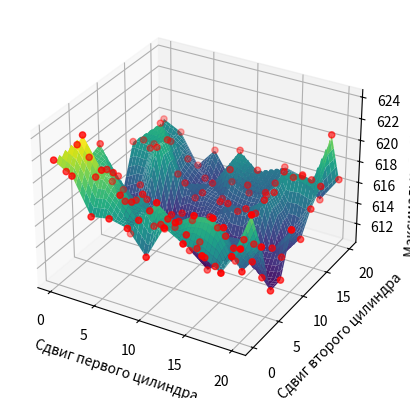
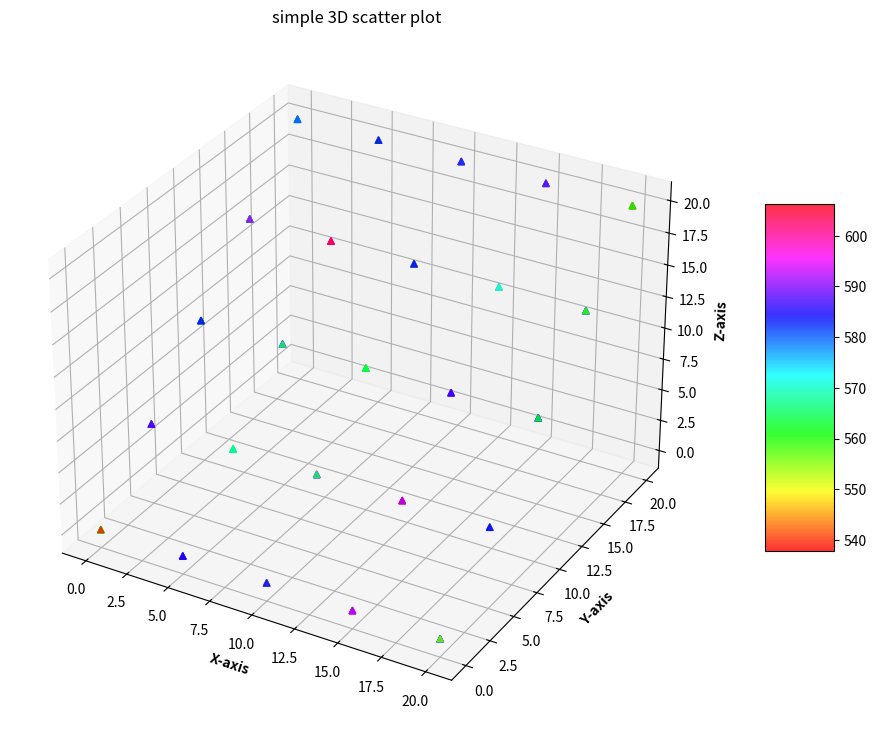

Write the Python code that produced these figures, in order.
import matplotlib.pyplot as plt
from mpl_toolkits.mplot3d import Axes3D
import numpy as np
from scipy.interpolate import griddata
from mpl_toolkits import mplot3d

c2_step5 = {
    '_0_15_0': 585.5048, '_5_10_0': 584.1761, '_0_20_0': 577.1628, '_0_10_0': 583.6852,
    '_5_5_0': 562.9895, '_5_0_0': 562.7721, '_0_5_0': 579.1131, '_0_0_0': 539.324,
    '_5_15_0': 591.6144, '_5_20_0': 583.2739, '_10_15_0': 584.7373, '_10_0_0': 563.6424,
    '_10_5_0': 582.0925, '_10_20_0': 581.5942, '_10_10_0': 559.5708, '_15_0_0': 565.4949,
    '_15_5_0': 592.119, '_15_10_0': 586.5384, '_15_20_0': 575.8437, '_20_5_0': 583.2411,
    '_15_15_0': 565.3651, '_20_0_0': 555.4807, '_20_10_0': 583.7549, '_20_15_0': 580.8432,
    '_20_20_0': 552.2582
}


c2_step2 = {'_2_10_0': 592.2331, '_4_20_0': 584.1757, '_4_12_0': 591.6297, '_2_18_0': 594.245, '_0_8_0': 586.0492, '_0_16_0': 586.2392, '_6_6_0': 561.816, '_4_4_0': 557.5673, '_2_2_0': 548.4951, '_0_0_0': 539.324, '_4_14_0': 591.3759, '_2_12_0': 593.966, '_0_18_0': 588.6191, '_0_10_0': 583.6852, '_2_20_0': 585.8463, '_6_0_0': 562.7714, '_2_4_0': 547.9065, '_6_10_0': 578.5045, '_0_4_0': 568.764, '_4_8_0': 580.6867, '_4_16_0': 591.8387, '_2_14_0': 594.4623, '_0_12_0': 587.1324, '_0_20_0': 577.1628, '_4_0_0': 557.2057,
            '_6_12_0': 592.2286, '_2_6_0': 582.1724, '_4_10_0': 590.2932, '_0_6_0': 586.7889, '_4_18_0': 591.8566, '_2_16_0': 596.6362, '_0_14_0': 584.5476, '_6_14_0': 590.2864, '_8_0_0': 564.4865, '_2_8_0': 596.2192, '_8_16_0': 589.7961, '_10_18_0': 592.141, '_8_8_0': 561.0454, '_12_4_0': 581.0592, '_10_10_0': 559.5708, '_10_4_0': 581.4954, '_6_16_0': 589.9256, '_12_12_0': 558.7838, '_12_20_0': 585.5458, '_8_18_0': 589.9128, '_10_20_0': 581.5942, '_12_6_0': 587.7699, '_6_18_0': 590.6289,
            '_8_4_0': 571.2424, '_10_6_0': 579.5469, '_8_12_0': 581.1403, '_12_14_0': 546.6615, '_10_14_0': 578.9603, '_14_0_0': 562.0582, '_8_20_0': 584.9852, '_12_8_0': 579.843, '_12_0_0': 562.6973, '_6_20_0': 586.817, '_8_14_0': 590.0848, '_12_16_0': 579.3181, '_14_6_0': 591.1312, '_10_16_0': 590.9997, '_14_14_0': 559.8955, '_14_4_0': 580.3541, '_10_0_0': 563.6424, '_16_8_0': 591.4895, '_16_0_0': 565.4299, '_16_16_0': 563.041, '_12_18_0': 588.8374, '_14_8_0': 588.9049, '_18_4_0': 581.5937, '_18_10_0': 591.3369,
            '_18_18_0': 561.5142, '_20_4_0': 573.2034, '_16_10_0': 587.9833, '_20_12_0': 584.2454, '_14_10_0': 577.6532, '_14_18_0': 580.7847, '_18_6_0': 589.9294, '_18_12_0': 589.9264, '_16_4_0': 580.9117, '_20_6_0': 582.4591, '_16_12_0': 581.6998, '_16_20_0': 571.6073, '_20_14_0': 582.5048, '_20_0_0': 555.4807, '_14_20_0': 581.7856, '_18_8_0': 590.4521, '_16_6_0': 589.8147, '_20_8_0': 586.3108, '_18_14_0': 566.7373, '_20_20_0': 552.2582, '_20_16_0': 571.7226, '_18_0_0': 564.7036, '_20_10_0': 583.7549}

c2_step1 = {'_5_3_0': 621.6985, '_0_0_0': 627.2331, '_2_6_0': 621.9224, '_4_0_0': 625.1793, '_1_3_0': 626.4021, '_1_15_0': 623.4688, '_3_9_0': 618.1954, '_0_12_0': 619.7145, '_2_18_0': 618.0656, '_4_12_0': 617.1403, '_4_1_0': 624.7775, '_0_1_0': 629.1235, '_5_4_0': 619.5711, '_1_4_0': 625.6515, '_3_10_0': 618.1761, '_1_16_0': 621.6379, '_4_13_0': 616.0057, '_2_19_0': 620.6796, '_2_7_0': 618.9041, '_0_13_0': 619.1568, '_4_2_0': 626.0981, '_5_5_0': 618.1928, '_0_2_0': 625.5805, '_1_5_0': 625.3378, '_1_17_0': 623.9106, '_2_20_0': 618.2009, '_2_8_0': 617.4078, '_4_14_0': 617.972, '_0_14_0': 618.958, '_3_11_0': 602.217, '_5_6_0': 616.2876, '_4_3_0': 624.1389, '_0_3_0': 625.2491, '_1_6_0': 620.9972, '_1_18_0': 620.4004, '_2_9_0': 616.8153, '_4_15_0': 617.5184, '_0_15_0': 619.0238, '_3_0_0': 626.5516, '_3_12_0': 616.6795, '_5_7_0': 616.8292, '_4_4_0': 623.3131, '_0_4_0': 625.7742, '_1_7_0': 623.6137, '_1_19_0': 621.7999, '_2_10_0': 618.5855, '_3_1_0': 626.5367, '_0_16_0': 622.393, '_4_16_0': 616.7246, '_3_13_0': 619.5959, '_5_8_0': 618.1985, '_4_5_0': 624.5037, '_0_5_0': 621.33, '_1_8_0': 620.4684, '_3_2_0': 626.2394, '_2_11_0': 618.6126, '_1_20_0': 622.1198, '_0_17_0': 623.663, '_4_17_0': 620.2291, '_3_14_0': 619.3261, '_5_9_0': 616.2163, '_4_6_0': 619.9505, '_0_6_0': 624.1152, '_3_3_0': 624.8596, '_1_9_0': 617.4001, '_2_12_0': 616.8686, '_0_18_0': 619.5468, '_4_18_0': 618.9433, '_3_15_0': 620.211, '_2_0_0': 615.4618, '_4_7_0': 618.8261, '_5_10_0': 613.5069, '_0_7_0': 618.9265, '_3_4_0': 621.9586, '_1_10_0': 618.3726, '_2_13_0': 618.6771, '_0_19_0': 623.5969, '_4_19_0': 622.9626, '_2_1_0': 623.6125, '_3_16_0': 618.6502, '_4_8_0': 616.3476, '_0_8_0': 617.3034, '_5_11_0': 614.0075, '_3_5_0': 626.4693, '_1_11_0': 619.4933, '_2_14_0': 617.9028, '_0_20_0': 622.2645, '_4_20_0': 621.3893, '_2_2_0': 621.7991, '_3_17_0': 620.1643, '_4_9_0': 615.5083, '_5_12_0': 616.1124, '_0_9_0': 616.5531, '_3_6_0': 617.018, '_1_12_0': 620.3807, '_1_0_0': 625.3361, '_2_15_0': 619.4454, '_2_3_0': 625.3337, '_3_18_0': 619.8123, '_4_10_0': 618.6967, '_3_7_0': 621.8197, '_0_10_0': 616.5874, '_5_13_0': 616.4676, '_5_0_0': 613.3083, '_1_13_0': 620.9175, '_1_1_0': 627.8187, '_2_16_0': 619.9384, '_2_4_0': 625.0488, '_3_19_0': 619.3302, '_4_11_0': 619.4599, '_3_8_0': 618.5802, '_0_11_0': 620.8825, '_5_1_0': 624.7659, '_5_14_0': 615.9857, '_1_14_0': 618.0117, '_1_2_0': 627.5558, '_2_17_0': 621.1122, '_2_5_0': 619.6347, '_3_20_0': 619.7362, '_6_6_0': 616.9315, '_5_2_0': 620.6839, '_7_9_0': 615.1885, '_5_15_0': 616.6698, '_6_18_0': 614.8204, '_8_0_0': 624.1135, '_8_12_0': 614.539, '_9_3_0': 622.5009, '_9_15_0': 620.9161, '_10_6_0': 614.7613, '_6_7_0': 617.1052, '_10_18_0': 615.6501, '_5_16_0': 617.2595, '_7_10_0': 613.1503, '_8_1_0': 621.7707, '_6_19_0': 617.5582, '_8_13_0': 616.3215, '_9_4_0': 622.0394, '_9_16_0': 617.9958, '_10_7_0': 616.1768, '_6_8_0': 615.1909, '_10_19_0': 618.374, '_5_17_0': 620.0858, '_7_11_0': 615.1736, '_8_2_0': 621.7215, '_6_20_0': 617.6607, '_8_14_0': 613.787, '_9_5_0': 618.2003, '_9_17_0': 620.855, '_10_8_0': 614.8093, '_6_9_0': 612.4427, '_8_3_0': 621.2589, '_10_20_0': 617.4105, '_5_18_0': 619.4003, '_7_12_0': 617.0261, '_7_0_0': 623.0623, '_8_15_0': 618.6574, '_9_6_0': 618.6735, '_9_18_0': 616.5194, '_10_9_0': 613.3691, '_6_10_0': 613.0899, '_8_4_0': 618.9598, '_11_0_0': 620.8948, '_7_13_0': 616.0859, '_7_1_0': 619.1109, '_8_16_0': 614.815, '_9_7_0': 615.5113, '_9_19_0': 620.0831, '_5_19_0': 604.63, '_6_11_0': 617.8248, '_10_10_0': 615.2026, '_8_5_0': 619.0851, '_11_1_0': 620.5873, '_7_2_0': 620.566, '_7_14_0': 614.8878, '_9_8_0': 617.804, '_8_17_0': 618.2294, '_9_20_0': 620.5982, '_5_20_0': 618.697, '_6_12_0': 616.5962, '_10_11_0': 613.0341, '_11_2_0': 620.6128, '_8_6_0': 617.2896, '_7_15_0': 618.2853, '_7_3_0': 618.617, '_9_9_0': 616.7753, '_8_18_0': 615.1505, '_6_0_0': 620.0704, '_10_0_0': 621.8091, '_6_13_0': 614.9182, '_10_12_0': 614.078, '_8_7_0': 615.8802, '_11_3_0': 619.9725, '_7_16_0': 616.3062, '_7_4_0': 619.657, '_9_10_0': 615.2556, '_8_19_0': 618.8741, '_6_1_0': 621.7333, '_10_1_0': 622.6025, '_6_14_0': 612.4966, '_10_13_0': 615.5951, '_11_4_0': 618.847, '_8_8_0': 615.938, '_7_17_0': 618.6506, '_7_5_0': 619.3168, '_9_11_0': 617.2297, '_8_20_0': 618.4497, '_6_2_0': 620.7685, '_10_2_0': 619.1493, '_11_5_0': 619.3866, '_10_14_0': 614.0498, '_6_15_0': 618.4343, '_8_9_0': 614.6048, '_7_18_0': 616.5457, '_7_6_0': 617.5749, '_9_12_0': 616.1492, '_9_0_0': 622.9746, '_6_3_0': 619.662, '_10_3_0': 621.148, '_11_6_0': 618.4913, '_10_15_0': 618.2715, '_6_16_0': 617.3938, '_8_10_0': 613.9801, '_7_7_0': 612.7319, '_9_13_0': 615.8884, '_9_1_0': 624.3018,
            '_6_4_0': 620.9393, '_10_4_0': 621.0893, '_7_19_0': 605.3508, '_11_7_0': 616.1434, '_10_16_0': 613.8143, '_6_17_0': 615.721, '_8_11_0': 616.0564, '_7_8_0': 617.6414, '_9_14_0': 617.8136, '_9_2_0': 621.7307, '_6_5_0': 620.6225, '_10_5_0': 621.0606, '_11_8_0': 616.529, '_7_20_0': 617.2021, '_10_17_0': 618.4511, '_12_0_0': 621.0615, '_11_9_0': 616.877, '_12_12_0': 615.0198, '_13_3_0': 622.9665, '_13_15_0': 621.2568, '_14_6_0': 615.1995, '_14_18_0': 615.5126, '_16_0_0': 621.6589, '_15_9_0': 615.5317, '_16_12_0': 613.6423, '_12_1_0': 620.3901, '_11_10_0': 615.846, '_13_4_0': 619.8571, '_12_13_0': 615.6839, '_13_16_0': 618.0852, '_14_7_0': 613.7642, '_16_1_0': 620.7056, '_12_2_0': 619.5895, '_15_10_0': 615.3889, '_16_13_0': 618.7337, '_11_11_0': 619.4661, '_13_5_0': 618.4738, '_12_14_0': 613.3003, '_14_19_0': 604.3742, '_13_17_0': 617.7911, '_14_8_0': 614.2918, '_16_2_0': 622.6895, '_12_3_0': 617.5536, '_15_11_0': 617.9437, '_11_12_0': 615.3185, '_16_14_0': 615.927, '_13_6_0': 619.0465, '_14_20_0': 617.7086, '_13_18_0': 619.0927, '_12_15_0': 618.2938, '_14_9_0': 612.6828, '_16_3_0': 620.3022, '_12_4_0': 618.3909, '_15_12_0': 616.8112, '_16_15_0': 618.9778, '_11_13_0': 616.9874, '_13_7_0': 613.9729, '_15_0_0': 621.1919, '_13_19_0': 617.034, '_12_16_0': 616.6775, '_14_10_0': 611.454, '_16_4_0': 618.0538, '_12_5_0': 618.6693, '_15_13_0': 616.4505, '_16_16_0': 616.7204, '_11_14_0': 618.1637, '_13_8_0': 614.3811, '_15_1_0': 623.1344, '_12_17_0': 615.8324, '_13_20_0': 619.7584, '_14_11_0': 615.9272, '_12_6_0': 615.7729, '_16_5_0': 617.4177, '_11_15_0': 619.2854, '_15_14_0': 616.2523, '_16_17_0': 617.9819, '_13_9_0': 614.7997, '_15_2_0': 618.7727, '_14_0_0': 621.9431, '_12_18_0': 614.5452, '_14_12_0': 615.6802, '_12_7_0': 614.4059, '_16_6_0': 617.0826, '_15_15_0': 620.5678, '_11_16_0': 619.8242, '_16_18_0': 618.3671, '_13_10_0': 614.5613, '_15_3_0': 620.1326, '_14_1_0': 620.2254, '_12_19_0': 616.8818, '_14_13_0': 615.1297, '_12_8_0': 614.0926, '_16_7_0': 616.005, '_15_16_0': 618.7518, '_11_17_0': 617.2014, '_16_19_0': 619.0449, '_13_11_0': 615.5481, '_15_4_0': 619.7975, '_14_2_0': 618.0746, '_12_20_0': 614.9185, '_14_14_0': 616.2265, '_12_9_0': 614.7137, '_16_8_0': 613.8138, '_15_17_0': 618.2633, '_11_18_0': 618.5081, '_16_20_0': 617.414, '_13_12_0': 614.8736, '_15_5_0': 617.5586, '_14_3_0': 620.4656, '_13_0_0': 620.3539, '_14_15_0': 615.6754, '_12_10_0': 614.4696, '_16_9_0': 613.0848, '_15_18_0': 616.2843, '_11_19_0': 620.8969, '_17_0_0': 623.3823, '_13_13_0': 615.7489, '_15_6_0': 619.6343, '_13_1_0': 623.8754, '_14_4_0': 620.1103, '_14_16_0': 618.3093, '_12_11_0': 615.0585, '_16_10_0': 613.7198, '_15_19_0': 618.1633, '_17_1_0': 623.4719, '_11_20_0': 617.1005, '_13_14_0': 617.2662, '_15_7_0': 614.3297, '_13_2_0': 619.4266, '_14_5_0': 618.9794, '_14_17_0': 618.1818, '_17_3_0': 622.2495, '_16_11_0': 612.7049, '_17_2_0': 621.9892, '_15_20_0': 615.4092, '_17_15_0': 617.9373, '_18_6_0': 616.505, '_15_8_0': 613.7287, '_18_18_0': 617.3317, '_20_0_0': 621.8959, '_19_9_0': 612.2812, '_17_4_0': 619.6914, '_20_12_0': 613.7858, '_17_16_0': 618.6246, '_18_7_0': 613.9468, '_18_19_0': 617.9937, '_20_1_0': 620.2754, '_19_10_0': 613.4658, '_17_5_0': 618.6855, '_20_13_0': 614.4991, '_17_17_0': 618.5635, '_18_8_0': 611.795, '_18_20_0': 618.5278, '_20_2_0': 621.7343, '_17_6_0': 618.0578, '_19_11_0': 613.0166, '_20_14_0': 615.5927, '_17_18_0': 617.5647, '_18_9_0': 613.4544, '_19_0_0': 625.4743, '_20_3_0': 622.3407, '_17_7_0': 614.5635, '_19_12_0': 615.8112, '_20_15_0': 616.3601, '_17_19_0': 619.5895, '_18_10_0': 615.0612, '_19_1_0': 622.2009, '_20_4_0': 619.1337, '_17_8_0': 614.4836, '_19_13_0': 614.267, '_20_16_0': 620.4182, '_18_11_0': 616.7414, '_17_20_0': 618.9064, '_19_2_0': 620.5694, '_20_5_0': 619.4178, '_19_14_0': 617.8616, '_17_9_0': 616.1301, '_20_17_0': 622.051, '_18_12_0': 615.0058, '_18_0_0': 619.5901, '_19_3_0': 620.0909, '_20_6_0': 618.5, '_19_15_0': 617.4008, '_17_10_0': 614.7704, '_20_18_0': 617.7782, '_18_13_0': 615.5789, '_18_1_0': 623.1689, '_19_4_0': 620.5775, '_20_7_0': 614.2808, '_19_16_0': 618.0945, '_20_19_0': 621.1532, '_18_14_0': 615.6659, '_18_2_0': 619.9258, '_17_11_0': 606.4057, '_19_5_0': 618.7692, '_20_8_0': 615.1705, '_19_17_0': 617.8449, '_20_20_0': 618.6751, '_18_15_0': 617.6945, '_18_3_0': 620.1284, '_17_12_0': 614.0516, '_19_6_0': 617.6344, '_20_9_0': 614.8858, '_19_18_0': 620.3929, '_18_16_0': 617.0991, '_18_4_0': 615.5278, '_17_13_0': 615.9743, '_19_7_0': 617.2614, '_19_19_0': 619.2721, '_20_10_0': 615.2018, '_18_17_0': 618.0344, '_18_5_0': 618.9161, '_17_14_0': 616.6004, '_19_8_0': 613.0766, '_19_20_0': 621.0346, '_20_11_0': 616.1017}

с2_step1_recalculate = {'_14_10_0': 613.1991, '_14_19_0': 619.1912,
                        '_17_11_0': 615.9423, '_3_11_0': 618.1113, '_5_19_0': 605.2202}

с2_step1_recalculate_2 = {'_6_19_0': 620.2015, '_5_18_0': 615.6601, '_6_20_0': 617.1649,
                          '_7_18_0': 613.0838, '_7_20_0': 617.7334, '_6_18_0': 618.4667, '_5_20_0': 616.7565}


c2_step1 = {**c2_step1, **с2_step1_recalculate}
c2_step1 = {**c2_step1, **с2_step1_recalculate_2}

c2_step1_mini_mesh = {'_0_0_0': 626.7916, '_4_0_0': 623.2447, '_5_3_0': 622.9946, '_4_12_0': 621.5037, '_2_6_0': 621.152, '_1_15_0': 625.2942, '_2_18_0': 621.6518, '_3_9_0': 618.353, '_1_3_0': 626.7225, '_0_12_0': 617.2135, '_0_1_0': 628.0621, '_2_7_0': 618.7505, '_2_19_0': 620.0524, '_1_16_0': 622.5497, '_4_13_0': 618.7094, '_3_10_0': 618.6255, '_4_1_0': 624.6871, '_1_4_0': 624.8313, '_0_13_0': 619.4258, '_5_4_0': 609.0111, '_2_8_0': 617.4095, '_1_17_0': 622.144, '_2_20_0': 620.0239, '_3_11_0': 618.1113, '_4_14_0': 620.7625, '_1_5_0': 624.0796, '_4_2_0': 622.4106, '_0_14_0': 620.4398, '_0_2_0': 616.3889, '_5_5_0': 617.6405, '_2_9_0': 617.0859, '_3_0_0': 627.5558, '_3_12_0': 616.871, '_1_18_0': 622.2398, '_4_15_0': 618.875, '_4_3_0': 627.3899, '_0_15_0': 623.6456, '_0_3_0': 626.4588, '_5_6_0': 618.1299, '_1_7_0': 612.2417, '_2_10_0': 613.9308, '_3_13_0': 617.0072, '_4_16_0': 617.5717, '_1_19_0': 624.3198, '_4_4_0': 622.0218, '_0_16_0': 618.551, '_3_1_0': 615.4532, '_0_4_0': 626.5624, '_5_7_0': 616.7788, '_1_8_0': 620.3149, '_2_11_0': 618.5923, '_3_14_0': 618.6862, '_1_20_0': 622.5224, '_4_5_0': 622.8692, '_0_17_0': 621.8758, '_0_5_0': 623.0068, '_3_2_0': 624.379, '_4_17_0': 604.9759, '_5_8_0': 614.0157, '_1_9_0': 620.6312, '_2_12_0': 615.0428, '_3_15_0': 623.553, '_2_0_0': 623.189, '_4_6_0': 618.7499, '_0_18_0': 624.2281, '_0_6_0': 621.3926, '_3_3_0': 624.1797, '_4_18_0': 619.9156, '_5_9_0': 615.9315, '_1_10_0': 619.2403, '_2_13_0': 618.1006, '_3_16_0': 622.2355, '_4_7_0': 618.2584, '_0_19_0': 622.9007, '_3_4_0': 622.7994, '_2_1_0': 616.4359, '_4_19_0': 622.7384, '_5_10_0': 615.8303, '_1_11_0': 620.914, '_2_14_0': 618.7138, '_3_17_0': 621.9708, '_0_7_0': 610.8182, '_4_8_0': 618.8556, '_0_20_0': 620.5778, '_2_2_0': 624.2589, '_5_11_0': 616.1291, '_4_20_0': 622.1317, '_3_5_0': 622.256, '_1_12_0': 622.1503, '_2_15_0': 618.353, '_3_18_0': 618.832, '_0_8_0': 617.656, '_4_9_0': 616.3388, '_1_0_0': 627.7877, '_2_3_0': 626.4998, '_5_0_0': 625.2892, '_5_12_0': 619.6054, '_3_7_0': 618.4156, '_1_13_0': 621.0995, '_2_16_0': 618.1498, '_0_9_0': 617.9315, '_3_19_0': 621.29, '_4_10_0': 617.7743, '_1_1_0': 630.0037, '_2_4_0': 622.4007, '_5_1_0': 620.7744, '_5_13_0': 614.7563, '_1_14_0': 622.3846, '_2_17_0': 619.8442, '_0_10_0': 616.4398, '_3_20_0': 620.5951, '_4_11_0': 616.0865, '_3_8_0': 601.6299, '_1_2_0': 626.5092, '_2_5_0': 623.8801, '_5_14_0': 615.1816, '_5_2_0': 623.0753, '_5_15_0': 620.7, '_6_6_0': 618.3526, '_0_11_0': 618.1885, '_6_18_0': 618.4667, '_8_0_0': 624.7963, '_9_3_0': 620.8908, '_9_15_0': 620.4486, '_10_6_0': 617.9212, '_8_12_0': 612.9285, '_7_9_0': 604.8038, '_5_16_0': 620.4862, '_6_7_0': 615.2991, '_10_18_0': 618.1652, '_6_19_0': 620.2015, '_8_1_0': 623.1918, '_9_4_0': 621.8804, '_10_7_0': 613.9008, '_9_16_0': 618.0898, '_8_13_0': 616.3147, '_5_17_0': 618.4223, '_6_8_0': 616.0016, '_10_19_0': 619.9721, '_6_20_0': 617.1649, '_7_10_0': 601.9359, '_8_2_0': 620.7924, '_9_5_0': 618.0807, '_10_8_0': 615.8637, '_9_17_0': 618.5675, '_8_14_0': 615.1729, '_5_18_0': 615.6601, '_6_9_0': 613.9106, '_7_0_0': 620.3018, '_7_11_0': 614.778, '_8_3_0': 622.8827, '_10_20_0': 603.2111, '_9_6_0': 619.5273, '_9_18_0': 620.8898, '_10_9_0': 616.1783, '_8_15_0': 615.8257, '_6_10_0': 614.5074, '_7_1_0': 623.8788, '_7_12_0': 615.7919, '_8_4_0': 619.1014, '_9_7_0': 617.8214, '_11_0_0': 622.1863, '_5_19_0': 605.2202, '_9_19_0': 620.7545, '_10_10_0': 615.9281, '_8_16_0': 613.9444, '_6_11_0': 615.6462, '_7_2_0': 621.8195, '_7_13_0': 615.1222, '_11_1_0': 624.6688, '_9_8_0': 613.889, '_8_5_0': 618.4101, '_10_11_0': 617.2294, '_8_17_0': 617.6423, '_5_20_0': 616.7565, '_6_12_0': 616.7139, '_7_3_0': 620.981, '_9_20_0': 605.8014, '_7_14_0': 615.4634, '_11_2_0': 623.1053, '_8_6_0': 619.1814, '_9_9_0': 615.7728, '_10_12_0': 614.6929, '_8_18_0': 617.1362, '_6_0_0': 622.2352, '_7_4_0': 621.0973, '_6_13_0': 615.2735, '_10_0_0': 624.3945, '_11_3_0': 621.7422, '_8_7_0': 617.3847, '_10_13_0': 617.3845, '_9_10_0': 616.3653, '_8_19_0': 618.9941, '_6_1_0': 623.3331, '_7_15_0': 605.3701, '_7_5_0': 618.8154, '_10_1_0': 625.012, '_6_14_0': 616.4625, '_11_4_0': 620.275, '_8_8_0': 614.875, '_10_14_0': 615.7, '_9_11_0': 618.027, '_8_20_0': 619.0558, '_6_2_0': 621.2317, '_7_16_0': 616.625, '_7_6_0': 618.7221, '_10_2_0': 617.6114, '_6_15_0': 615.9588, '_11_5_0': 619.3729, '_8_9_0': 612.2852, '_10_15_0': 618.2672, '_9_12_0': 615.4801, '_9_0_0': 623.7521, '_6_3_0': 623.8524, '_7_17_0': 619.325, '_7_7_0': 617.3997, '_6_16_0': 616.1258, '_10_3_0': 619.8283, '_11_6_0': 620.1914, '_8_10_0': 614.6549, '_10_16_0': 620.2066, '_9_1_0': 623.5502, '_9_13_0': 617.9496, '_6_4_0': 620.2867,
                      '_7_18_0': 613.0838, '_7_8_0': 615.1862, '_10_4_0': 621.5321, '_6_17_0': 617.1222, '_11_7_0': 616.518, '_8_11_0': 613.3246, '_9_2_0': 619.4135, '_9_14_0': 617.9233, '_10_17_0': 617.9958, '_6_5_0': 620.5515, '_7_19_0': 620.9094, '_11_9_0': 615.4608, '_10_5_0': 619.6726, '_12_0_0': 620.7464, '_11_8_0': 619.6556, '_12_12_0': 615.5729, '_13_3_0': 621.3781, '_14_6_0': 616.6079, '_13_15_0': 619.2794, '_14_18_0': 619.1808, '_7_20_0': 617.7334, '_11_10_0': 616.3722, '_15_9_0': 619.013, '_12_1_0': 621.5176, '_16_0_0': 624.3213, '_13_4_0': 619.8103, '_13_16_0': 617.3767, '_12_13_0': 616.5875, '_14_19_0': 619.1912, '_16_12_0': 617.1874, '_11_11_0': 617.6728, '_14_7_0': 604.8162, '_15_10_0': 613.1081, '_12_2_0': 619.975, '_16_1_0': 622.3423, '_13_5_0': 621.541, '_13_17_0': 616.8331, '_12_14_0': 615.8612, '_14_20_0': 621.0199, '_16_13_0': 618.1228, '_11_12_0': 615.4038, '_14_8_0': 616.2716, '_15_11_0': 618.9702, '_12_3_0': 619.9223, '_16_2_0': 619.0736, '_13_6_0': 618.4873, '_13_18_0': 620.5922, '_12_15_0': 617.3716, '_15_0_0': 624.658, '_16_14_0': 612.7637, '_11_13_0': 617.155, '_14_9_0': 613.3167, '_15_12_0': 616.2885, '_12_4_0': 619.4509, '_16_3_0': 618.4912, '_13_7_0': 616.669, '_13_19_0': 618.717, '_12_16_0': 614.4771, '_15_1_0': 623.8419, '_16_15_0': 618.7891, '_11_14_0': 614.9953, '_14_10_0': 613.1991, '_15_13_0': 618.2805, '_12_5_0': 619.9212, '_16_4_0': 618.5206, '_13_20_0': 618.3797, '_13_8_0': 615.1425, '_12_17_0': 618.7404, '_15_2_0': 619.8479, '_16_16_0': 614.6088, '_11_15_0': 619.1118, '_14_11_0': 613.8903, '_15_14_0': 616.9945, '_12_6_0': 620.431, '_16_5_0': 620.1747, '_14_0_0': 624.818, '_13_9_0': 616.6903, '_15_3_0': 624.3806, '_12_18_0': 618.059, '_16_17_0': 615.6127, '_14_12_0': 614.6804, '_11_16_0': 614.8157, '_12_7_0': 616.3417, '_16_6_0': 618.5728, '_14_1_0': 622.6589, '_13_10_0': 611.3956, '_15_4_0': 619.2127, '_12_19_0': 617.7234, '_15_15_0': 603.9863, '_16_18_0': 619.0181, '_14_13_0': 614.5049, '_11_17_0': 620.9976, '_12_8_0': 616.2752, '_16_7_0': 615.6933, '_14_2_0': 618.6631, '_13_11_0': 615.7317, '_15_5_0': 619.7685, '_12_20_0': 617.6751, '_15_16_0': 620.0344, '_16_19_0': 617.7185, '_14_14_0': 613.4997, '_11_18_0': 615.5606, '_16_8_0': 613.3091, '_14_3_0': 618.5696, '_13_12_0': 618.7471, '_15_6_0': 617.4669, '_13_0_0': 622.0689, '_12_9_0': 603.3921, '_16_20_0': 619.2228, '_14_15_0': 617.6083, '_11_19_0': 621.425, '_15_17_0': 608.777, '_16_9_0': 614.7871, '_14_4_0': 618.4789, '_13_13_0': 615.3601, '_15_7_0': 616.8034, '_12_10_0': 614.2314, '_13_1_0': 621.686, '_17_0_0': 626.358, '_14_16_0': 620.4869, '_11_20_0': 620.2965, '_15_18_0': 619.154, '_16_10_0': 614.8726, '_14_5_0': 618.2591, '_13_14_0': 617.8451, '_15_8_0': 613.6786, '_13_2_0': 619.5348, '_12_11_0': 614.6079, '_17_1_0': 621.5742, '_14_17_0': 617.4544, '_17_3_0': 621.4641, '_15_19_0': 620.5708, '_16_11_0': 617.0536, '_17_15_0': 619.3391, '_18_6_0': 616.4149, '_18_18_0': 616.9985, '_20_0_0': 623.8912, '_19_9_0': 613.2905, '_17_2_0': 624.8908, '_20_12_0': 617.7435, '_17_4_0': 620.8729, '_15_20_0': 619.8937, '_17_16_0': 619.2797, '_18_7_0': 613.2601, '_18_19_0': 619.5503, '_20_1_0': 620.7579, '_20_13_0': 616.4688, '_17_5_0': 618.5203, '_19_10_0': 603.2792, '_17_17_0': 618.2069, '_18_20_0': 619.4005, '_20_2_0': 621.4188, '_18_8_0': 616.7741, '_20_14_0': 616.3824, '_17_6_0': 617.3306, '_19_11_0': 615.0557, '_17_18_0': 621.1049, '_19_0_0': 624.1817, '_20_3_0': 622.9864, '_20_15_0': 619.3262, '_17_7_0': 616.6572, '_18_9_0': 602.3807, '_19_12_0': 616.8101, '_19_1_0': 624.1348, '_20_4_0': 619.4225, '_17_19_0': 616.81, '_20_16_0': 617.0494, '_17_8_0': 617.4676, '_18_10_0': 610.343, '_19_13_0': 617.7228, '_19_2_0': 621.7803, '_20_5_0': 619.5102, '_17_20_0': 618.9651, '_20_17_0': 619.4006, '_17_9_0': 616.2892, '_18_11_0': 618.4236, '_19_14_0': 618.9294, '_19_3_0': 623.1886, '_20_6_0': 618.4422, '_18_0_0': 622.7693, '_20_18_0': 619.4412, '_17_10_0': 615.6471, '_18_12_0': 614.6607, '_19_15_0': 620.0873, '_19_4_0': 620.4596, '_18_1_0': 625.0347, '_20_7_0': 616.6766, '_20_19_0': 619.7937, '_17_11_0': 615.9423, '_18_13_0': 616.9783, '_19_5_0': 618.4269, '_20_8_0': 616.8179, '_18_2_0': 621.339, '_19_16_0': 608.2587, '_20_20_0': 620.2542, '_17_12_0': 614.0707, '_18_14_0': 616.5194, '_19_6_0': 618.4815, '_20_9_0': 616.1289, '_19_17_0': 620.055, '_17_13_0': 616.4357, '_18_15_0': 618.7426, '_18_3_0': 610.0094, '_20_10_0': 614.7277, '_19_7_0': 616.5868, '_19_18_0': 617.2046, '_17_14_0': 618.5941, '_18_16_0': 616.4232, '_18_4_0': 616.827, '_20_11_0': 616.0048, '_19_8_0': 614.4263, '_19_19_0': 619.36, '_18_17_0': 619.0943, '_18_5_0': 621.563, '_19_20_0': 619.5052}

c2_step1_mini_duck = {'_1_3_0': 628.9132, '_2_6_0': 624.713, '_4_0_0': 624.3883, '_0_0_0': 628.8908, '_3_9_0': 623.9287, '_4_12_0': 624.39, '_1_15_0': 625.6757, '_0_12_0': 619.5498, '_2_18_0': 622.981, '_5_3_0': 615.5242, '_1_4_0': 628.3736, '_4_1_0': 626.519, '_2_7_0': 621.5401, '_3_10_0': 620.9886, '_0_1_0': 628.0327, '_1_16_0': 625.0574, '_2_19_0': 622.6074, '_0_13_0': 625.2872, '_4_13_0': 620.8858, '_5_4_0': 626.0005, '_4_2_0': 627.459, '_1_5_0': 629.0365, '_3_11_0': 624.362, '_0_2_0': 626.6977, '_2_8_0': 623.0152, '_1_17_0': 625.8383, '_2_20_0': 623.3603, '_0_14_0': 623.6369, '_4_14_0': 624.4168, '_5_5_0': 626.1602, '_4_3_0': 628.8466, '_1_6_0': 625.1524, '_3_12_0': 621.6633, '_0_3_0': 630.6522, '_2_9_0': 619.6176, '_3_0_0': 628.8157, '_1_18_0': 626.8779, '_0_15_0': 623.4267, '_4_15_0': 623.253, '_5_6_0': 624.3959, '_1_7_0': 623.3792, '_4_4_0': 625.9912, '_0_4_0': 627.9219, '_3_13_0': 625.7482, '_3_1_0': 629.5305, '_2_10_0': 616.432, '_1_19_0': 625.1745, '_4_16_0': 620.6022, '_0_16_0': 623.2932, '_5_7_0': 621.4022, '_4_5_0': 625.8953, '_3_2_0': 625.9963, '_3_14_0': 622.6921, '_1_8_0': 623.4977, '_0_5_0': 626.6421, '_1_20_0': 622.698, '_2_11_0': 622.5749, '_0_17_0': 626.5017, '_4_17_0': 623.3037, '_5_8_0': 621.1813, '_4_6_0': 622.1003, '_3_3_0': 628.6687, '_0_6_0': 625.4793, '_1_9_0': 623.8957, '_3_15_0': 625.779, '_2_0_0': 627.7737, '_2_12_0': 620.4331, '_4_18_0': 621.7272, '_5_9_0': 622.7006, '_0_18_0': 622.4788, '_4_7_0': 621.9409, '_3_4_0': 625.993, '_0_7_0': 623.8926, '_3_16_0': 623.7441, '_1_10_0': 625.1202, '_2_1_0': 626.0322, '_2_13_0': 623.3524, '_5_10_0': 621.8105, '_4_19_0': 621.2288, '_0_19_0': 625.7928, '_3_5_0': 631.4356, '_4_8_0': 621.215, '_0_8_0': 625.7073, '_3_17_0': 627.2481, '_1_11_0': 627.6842, '_2_2_0': 630.3592, '_2_14_0': 623.2544, '_5_11_0': 623.1303, '_4_20_0': 620.3505, '_0_20_0': 624.3454, '_3_6_0': 624.3952, '_4_9_0': 620.2833, '_0_9_0': 620.202, '_2_3_0': 628.2121, '_1_12_0': 624.7136, '_3_18_0': 627.2185, '_2_15_0': 623.3712, '_5_12_0': 624.0897, '_1_0_0': 628.8556, '_5_0_0': 626.9731, '_3_7_0': 624.1689, '_4_10_0': 620.213, '_0_10_0': 621.2371, '_2_4_0': 625.1819, '_3_19_0': 624.3153, '_1_13_0': 626.0831, '_2_16_0': 625.2099, '_5_13_0': 625.4673, '_1_1_0': 628.0242, '_3_8_0': 622.8074, '_4_11_0': 623.4292, '_5_1_0': 614.9261, '_2_5_0': 624.7351, '_0_11_0': 626.3279, '_3_20_0': 623.9819, '_1_14_0': 623.3456, '_2_17_0': 623.6955, '_5_14_0': 623.9844, '_1_2_0': 631.0983, '_5_15_0': 623.1547, '_6_6_0': 623.1682, '_5_2_0': 627.4294, '_6_18_0': 620.1313, '_8_0_0': 624.0314, '_7_9_0': 620.1355, '_8_12_0': 618.2003, '_9_3_0': 625.1489, '_10_6_0': 621.5054, '_9_15_0': 620.8584, '_5_16_0': 623.7792, '_6_7_0': 619.1006, '_10_18_0': 623.7466, '_8_1_0': 627.5565, '_6_19_0': 621.7994, '_7_10_0': 621.4042, '_8_13_0': 621.0254, '_9_4_0': 623.1874, '_10_7_0': 620.1134, '_9_16_0': 624.247, '_5_17_0': 625.5166, '_6_8_0': 619.0727, '_10_19_0': 622.8553, '_8_2_0': 623.605, '_6_20_0': 622.3059, '_7_11_0': 621.3205, '_8_14_0': 620.1277, '_9_5_0': 625.616, '_10_8_0': 617.5655, '_9_17_0': 623.7601, '_5_18_0': 624.6447, '_6_9_0': 618.7197, '_8_3_0': 623.836, '_10_20_0': 619.0062, '_7_0_0': 623.5156, '_7_12_0': 620.247, '_8_15_0': 621.2304, '_10_9_0': 618.2106, '_9_6_0': 620.149, '_9_18_0': 624.3871, '_5_19_0': 625.101, '_6_10_0': 617.7443, '_8_4_0': 623.2192, '_11_0_0': 623.9549, '_7_1_0': 625.7977, '_7_13_0': 624.2459, '_8_16_0': 620.531, '_10_10_0': 617.3727, '_9_7_0': 621.9266, '_9_19_0': 624.6708, '_5_20_0': 623.8969, '_8_5_0': 624.2699, '_6_11_0': 619.0301, '_7_2_0': 627.9911, '_11_1_0': 623.6718, '_7_14_0': 620.4682, '_8_17_0': 622.1204, '_10_11_0': 621.3162, '_9_8_0': 621.49, '_9_20_0': 621.4711, '_6_0_0': 624.6207, '_8_6_0': 620.7743, '_6_12_0': 617.0664, '_7_3_0': 626.2442, '_11_2_0': 625.4914, '_7_15_0': 621.4813, '_8_18_0': 618.4558, '_9_9_0': 623.1442, '_10_12_0': 618.9668, '_10_0_0': 621.8513, '_6_1_0': 624.7832, '_7_4_0': 626.843, '_8_7_0': 621.4973, '_6_13_0': 621.0467, '_11_3_0': 621.5038, '_7_16_0': 624.378, '_8_19_0': 620.3037, '_9_10_0': 623.3866, '_10_13_0': 619.5959, '_10_1_0': 622.9322, '_6_2_0': 625.6839, '_7_5_0': 622.6786, '_8_8_0': 620.6169, '_6_14_0': 620.7356, '_11_4_0': 621.917, '_7_17_0': 624.6371, '_8_20_0': 619.5406, '_10_14_0': 619.8161, '_9_11_0': 622.4471, '_10_2_0': 625.6444, '_6_3_0': 623.659, '_7_6_0': 622.5337, '_8_9_0': 617.3726, '_6_15_0': 622.5706, '_11_5_0': 621.4936, '_7_18_0': 620.9027, '_9_0_0': 625.3452, '_10_15_0': 620.2178, '_6_4_0': 623.6738, '_9_12_0': 621.0065, '_10_3_0': 623.5897, '_7_7_0': 623.8985, '_8_10_0': 619.7033, '_6_16_0': 618.6492, '_11_6_0': 621.1369, '_7_19_0': 622.9445,
                      '_9_1_0': 627.2215, '_6_5_0': 624.3119, '_10_16_0': 622.319, '_10_4_0': 622.993, '_9_13_0': 621.8558, '_7_8_0': 621.8078, '_8_11_0': 619.2979, '_11_7_0': 620.2516, '_6_17_0': 622.838, '_9_2_0': 627.7099, '_7_20_0': 622.5495, '_11_9_0': 618.8645, '_10_5_0': 622.4703, '_10_17_0': 623.666, '_9_14_0': 622.2856, '_12_0_0': 625.0151, '_12_12_0': 620.7844, '_13_3_0': 623.9953, '_11_8_0': 621.3443, '_13_15_0': 621.1558, '_14_6_0': 618.3095, '_11_10_0': 620.3978, '_14_18_0': 621.6285, '_16_0_0': 623.6689, '_15_9_0': 620.2933, '_12_1_0': 625.215, '_13_4_0': 622.7065, '_12_13_0': 620.4606, '_16_12_0': 622.2105, '_13_16_0': 624.1555, '_14_7_0': 620.3969, '_11_11_0': 623.4327, '_14_19_0': 619.7594, '_15_10_0': 620.8115, '_16_1_0': 626.4777, '_12_2_0': 624.3691, '_13_5_0': 624.5114, '_12_14_0': 619.3295, '_16_13_0': 622.8669, '_13_17_0': 620.147, '_14_8_0': 620.0119, '_11_12_0': 621.9886, '_15_11_0': 622.4997, '_16_2_0': 625.9916, '_14_20_0': 622.6076, '_12_3_0': 624.7988, '_13_6_0': 622.9181, '_16_14_0': 622.3212, '_12_15_0': 623.0352, '_13_18_0': 619.3737, '_14_9_0': 617.6146, '_11_13_0': 621.5185, '_16_3_0': 622.616, '_15_12_0': 621.0542, '_15_0_0': 625.6293, '_12_4_0': 621.9237, '_16_15_0': 622.219, '_12_16_0': 621.2817, '_13_7_0': 623.3663, '_14_10_0': 616.6113, '_13_19_0': 622.6113, '_16_4_0': 623.7901, '_11_14_0': 622.0077, '_15_13_0': 621.5523, '_15_1_0': 624.7726, '_12_5_0': 620.5495, '_16_16_0': 623.6985, '_12_17_0': 622.4782, '_13_8_0': 622.9464, '_14_11_0': 620.2151, '_16_5_0': 622.1059, '_11_15_0': 623.0884, '_13_20_0': 620.4204, '_15_14_0': 622.2054, '_15_2_0': 625.1722, '_12_6_0': 619.4805, '_16_17_0': 622.4799, '_13_9_0': 621.7335, '_12_18_0': 622.3209, '_14_12_0': 620.643, '_16_6_0': 620.5712, '_14_0_0': 624.1234, '_15_15_0': 624.3446, '_11_16_0': 621.1349, '_15_3_0': 627.0004, '_12_7_0': 619.5524, '_16_18_0': 622.7868, '_13_10_0': 619.8191, '_14_13_0': 621.0755, '_16_7_0': 622.2887, '_14_1_0': 624.1815, '_15_16_0': 628.1349, '_15_4_0': 624.1271, '_12_19_0': 610.6547, '_11_17_0': 622.0652, '_12_8_0': 616.2054, '_16_19_0': 622.189, '_13_11_0': 624.0024, '_14_14_0': 619.6943, '_16_8_0': 620.3025, '_14_2_0': 625.518, '_15_17_0': 624.659, '_15_5_0': 623.8358, '_11_18_0': 621.0813, '_12_9_0': 619.797, '_12_20_0': 619.3226, '_16_20_0': 622.2817, '_13_12_0': 620.9728, '_14_15_0': 619.0381, '_16_9_0': 619.1679, '_14_3_0': 622.7968, '_15_6_0': 620.8339, '_15_18_0': 623.4206, '_11_19_0': 623.2042, '_13_0_0': 625.8087, '_12_10_0': 619.2711, '_17_0_0': 626.9456, '_13_13_0': 623.9691, '_14_16_0': 621.1186, '_16_10_0': 618.8955, '_14_4_0': 620.3132, '_15_7_0': 619.9613, '_15_19_0': 621.5711, '_11_20_0': 623.4837, '_13_1_0': 623.2438, '_12_11_0': 619.9823, '_17_1_0': 624.6987, '_13_14_0': 622.5137, '_14_17_0': 622.6458, '_14_5_0': 621.4353, '_16_11_0': 620.575, '_15_8_0': 620.1397, '_15_20_0': 623.213, '_17_3_0': 623.4289, '_13_2_0': 623.8944, '_17_15_0': 623.468, '_17_2_0': 625.8289, '_18_6_0': 619.8387, '_18_18_0': 623.1609, '_20_0_0': 625.5965, '_19_9_0': 621.0215, '_20_12_0': 619.7628, '_17_4_0': 621.4561, '_17_16_0': 624.1535, '_18_7_0': 620.4442, '_20_1_0': 626.2772, '_18_19_0': 621.1653, '_19_10_0': 622.0394, '_20_13_0': 621.0443, '_17_5_0': 625.1276, '_17_17_0': 620.4902, '_18_8_0': 617.3526, '_20_2_0': 627.5051, '_19_11_0': 621.5715, '_18_20_0': 620.6611, '_20_14_0': 621.9201, '_17_6_0': 619.6936, '_17_18_0': 624.2827, '_18_9_0': 618.4546, '_20_3_0': 626.2363, '_19_12_0': 619.2157, '_19_0_0': 627.4742, '_20_15_0': 623.0156, '_17_7_0': 621.0776, '_17_19_0': 624.48, '_18_10_0': 619.1435, '_20_4_0': 623.2296, '_19_13_0': 622.7155, '_19_1_0': 625.9885, '_20_16_0': 623.6619, '_17_8_0': 620.6038, '_17_20_0': 622.0952, '_20_5_0': 622.02, '_18_11_0': 621.0787, '_19_14_0': 620.7184, '_19_2_0': 627.5151, '_17_9_0': 620.3965, '_20_17_0': 623.5279, '_18_0_0': 622.7864, '_20_6_0': 617.8286, '_18_12_0': 617.4225, '_19_15_0': 622.7691, '_19_3_0': 628.4384, '_17_10_0': 620.1352, '_20_18_0': 627.9769, '_18_1_0': 626.5846, '_20_7_0': 620.0493, '_18_13_0': 618.9271, '_19_4_0': 623.7268, '_19_16_0': 623.0653, '_17_11_0': 622.2559, '_20_19_0': 621.9645, '_18_2_0': 622.9924, '_20_8_0': 617.7603, '_18_14_0': 619.3746, '_19_5_0': 623.6401, '_19_17_0': 623.3788, '_17_12_0': 622.3681, '_20_20_0': 623.1825, '_18_3_0': 624.9809, '_18_15_0': 623.1929, '_20_9_0': 617.682, '_19_6_0': 620.5135, '_19_18_0': 622.3368, '_17_13_0': 624.118, '_18_4_0': 620.3322, '_18_16_0': 624.1042, '_20_10_0': 621.4906, '_19_7_0': 622.4925, '_19_19_0': 622.5591, '_17_14_0': 621.839, '_18_5_0': 621.6173, '_20_11_0': 621.3602, '_18_17_0': 626.8644, '_19_8_0': 619.4885, '_19_20_0': 626.9723}

c2_step1_mini_duck_copper = {'_0_0_0': 621.8428, '_2_2_0': 623.7642, '_6_6_0': 617.6467, '_4_20_0': 614.1173, '_4_12_0': 619.1042, '_0_8_0': 620.1099, '_2_18_0': 616.7918, '_4_4_0': 620.0076, '_2_10_0': 611.1027, '_0_16_0': 617.2722, '_2_4_0': 619.1191, '_0_2_0': 619.975, '_6_8_0': 613.7497, '_4_6_0': 616.4939, '_6_0_0': 617.9549, '_0_10_0': 615.7165, '_2_20_0': 616.9169, '_4_14_0': 619.0111, '_2_12_0': 615.0275, '_0_18_0': 616.0975, '_0_4_0': 621.6282, '_2_6_0': 618.9948, '_4_8_0': 615.741, '_6_2_0': 619.2579, '_6_10_0': 612.5962, '_4_0_0': 617.6396, '_4_16_0': 614.894, '_0_12_0': 614.0844, '_2_14_0': 617.751, '_0_20_0': 617.7456, '_0_6_0': 619.656, '_2_8_0': 617.5491, '_6_4_0': 617.774, '_4_2_0': 621.0579, '_6_12_0': 611.8686, '_4_10_0': 614.9631, '_4_18_0': 615.5519, '_0_14_0': 617.9203, '_2_16_0': 619.3441, '_2_0_0': 620.8749, '_6_14_0': 615.3382, '_8_0_0': 617.5813, '_8_8_0': 615.3508, '_8_16_0': 614.9662, '_10_2_0': 619.5612, '_10_10_0': 612.3677, '_10_18_0': 617.791, '_12_4_0': 616.2421, '_12_12_0': 615.6871, '_12_20_0': 613.0879, '_8_2_0': 617.4507, '_6_16_0': 613.0379, '_8_10_0': 614.6299, '_10_4_0': 617.2055, '_8_18_0': 612.6031, '_12_6_0': 614.0602, '_10_12_0': 613.9007, '_10_20_0': 612.8109, '_12_14_0': 614.0762, '_14_0_0': 617.7101, '_8_4_0': 617.4561,
                             '_6_18_0': 614.1392, '_10_6_0': 616.101, '_8_12_0': 613.0557, '_8_20_0': 613.4314, '_12_8_0': 611.0876, '_12_0_0': 618.6528, '_12_16_0': 615.746, '_10_14_0': 614.5143, '_14_2_0': 619.3797, '_8_6_0': 615.3026, '_10_8_0': 612.4367, '_6_20_0': 616.0611, '_8_14_0': 614.8857, '_10_0_0': 615.4421, '_12_2_0': 618.2412, '_10_16_0': 616.7581, '_12_10_0': 614.2464, '_14_4_0': 614.629, '_12_18_0': 616.3525, '_14_6_0': 612.8889, '_14_14_0': 614.3802, '_16_0_0': 617.1498, '_16_16_0': 617.9745, '_16_8_0': 615.0309, '_18_2_0': 616.6977, '_18_10_0': 613.8529, '_20_4_0': 617.1874, '_18_18_0': 616.869, '_20_12_0': 614.3073, '_14_8_0': 614.8454, '_14_16_0': 615.5209, '_16_2_0': 619.6522, '_16_10_0': 613.7143, '_18_4_0': 614.3781, '_16_18_0': 616.6089, '_18_12_0': 612.0802, '_20_6_0': 612.1871, '_18_20_0': 614.1018, '_20_14_0': 616.2906, '_14_10_0': 611.5639, '_16_4_0': 617.9298, '_14_18_0': 615.5829, '_16_12_0': 616.9915, '_18_6_0': 614.3813, '_16_20_0': 615.8814, '_18_14_0': 613.8126, '_20_0_0': 618.8143, '_20_8_0': 612.2661, '_20_16_0': 617.567, '_14_12_0': 615.6865, '_16_6_0': 615.1323, '_14_20_0': 616.3118, '_18_8_0': 611.9539, '_16_14_0': 616.8639, '_18_0_0': 616.1102, '_18_16_0': 618.1638, '_20_2_0': 620.965, '_20_18_0': 621.5524, '_20_10_0': 616.0832, '_20_20_0': 616.5326}

data = c2_step1_mini_duck_copper

data = dict(sorted(data.items(), key=lambda item: item[1]))

print(data)

# Разделите ключи словаря на списки x, y и z
x, y, z = [], [], []
for key, value in data.items():
    parts = key.split('_')
    x.append(int(parts[1]))
    y.append(int(parts[2]))
    z.append(value)

# Задайте точки для интерполяции
x_new = 6
y_new = 6

# Используйте интерполяцию для получения значения в новой точке
z_new = griddata((x, y), z, (x_new, y_new), method='linear')

print(
    f'Значение интерполированной функции в точке ({x_new}, {y_new}): {z_new}')

# Создайте 3D график
fig = plt.figure()
ax = fig.add_subplot(111, projection='3d')

# Постройте детальную поверхность
xi = np.linspace(min(x), max(x), 100)
yi = np.linspace(min(y), max(y), 100)
xi, yi = np.meshgrid(xi, yi)
zi = griddata((x, y), z, (xi, yi), method='linear')

ax.plot_surface(xi, yi, zi, cmap='viridis')

# Добавьте точки данных
ax.scatter(x, y, z, c='r', marker='o')

# Настройте подписи осей
ax.set_xlabel('Сдвиг первого цилиндра')
ax.set_ylabel('Сдвиг второго цилиндра')
ax.set_zlabel('Максимальная температура')

# Отобразите график
plt.show()

c3_step5 = {'_5_10_5': 589.1054, '_0_15_5': 591.7809, '_5_0_15': 588.0503, '_0_5_15': 588.8533, '_5_5_10': 568.4172, '_0_10_10': 562.2675, '_0_20_0': 577.1628, '_0_20_20': 554.6064, '_0_0_20': 557.5479, '_0_0_0': 539.324, '_5_10_10': 565.474, '_0_5_20': 583.7809, '_5_0_20': 584.9669, '_5_5_15': 575.4959, '_0_10_15': 584.7115, '_0_20_5': 586.0291, '_5_0_0': 562.7721, '_0_5_0': 579.1131, '_0_15_10': 580.4888, '_0_0_5': 561.3409, '_5_10_15': 590.3759, '_0_10_20': 586.7011, '_5_5_20': 570.3829, '_0_20_10': 584.5334, '_0_10_0': 583.6852, '_5_5_0': 562.9895, '_5_0_5': 590.6313, '_0_15_15': 564.4317, '_0_5_5': 561.2845,
            '_0_0_10': 563.0297, '_5_10_20': 592.0074, '_5_10_0': 584.1761, '_0_15_0': 585.5048, '_0_20_15': 579.6007, '_0_10_5': 589.1989, '_5_5_5': 548.4949, '_5_0_10': 590.1141, '_0_15_20': 577.7682, '_0_5_10': 584.3544, '_5_15_0': 591.6144, '_0_0_15': 563.0734, '_10_0_10': 592.8701, '_5_20_15': 587.4534, '_5_15_20': 588.3235, '_10_5_5': 565.5594, '_10_10_0': 559.5708, '_10_10_20': 563.6785, '_10_20_10': 598.5621, '_10_15_15': 564.9993, '_5_15_5': 604.5745, '_15_0_5': 592.4737, '_10_0_15': 594.7498, '_5_20_20': 561.3189, '_5_20_0': 583.2739, '_10_5_10': 591.8539, '_10_15_0': 584.7373, '_10_10_5': 566.8672,
            '_10_20_15': 590.1362, '_5_15_10': 596.8134, '_10_15_20': 582.5808, '_15_0_10': 592.4027, '_10_0_20': 586.0736, '_5_20_5': 593.7732, '_10_5_15': 596.4486, '_10_0_0': 563.6424, '_10_15_5': 598.2445, '_10_20_20': 563.1682, '_10_10_10': 543.4987, '_5_15_15': 570.8689, '_15_0_15': 598.903, '_10_20_0': 581.5942, '_10_5_0': 582.0925, '_5_20_10': 592.0477, '_10_5_20': 590.0642, '_10_0_5': 590.8066, '_10_15_10': 593.5442, '_15_0_20': 593.7228, '_15_5_0': 592.119, '_10_10_15': 564.6799, '_10_20_5': 597.0355, '_15_0_0': 565.4949, '_15_10_15': 592.5439, '_15_5_20': 601.0745, '_15_15_10': 572.7441, '_15_20_5': 590.2394,
            '_15_5_5': 571.664, '_20_5_15': 592.6138, '_20_0_0': 555.4807, '_20_15_5': 590.1911, '_20_0_20': 584.4684, '_20_10_10': 563.0975, '_15_10_20': 590.4528, '_15_10_0': 586.5384, '_15_15_15': 545.8635, '_15_20_10': 591.6551, '_15_5_10': 598.9575, '_20_0_5': 582.813, '_20_15_10': 584.222, '_20_5_20': 589.5779, '_20_5_0': 583.2411, '_20_10_15': 591.0749, '_15_10_5': 589.7773, '_15_15_0': 565.3651, '_15_20_15': 588.6985, '_15_15_20': 565.4232, '_15_5_15': 606.1925, '_20_0_10': 583.9243, '_20_15_15': 558.9896, '_20_10_0': 583.7549, '_20_10_20': 587.1147, '_20_5_5': 562.283, '_15_15_5': 576.1166, '_15_10_10': 563.669,
            '_15_20_0': 575.8437, '_15_20_20': 561.4645, '_20_20_0': 552.2582, '_20_10_5': 590.0923, '_20_15_20': 577.6565, '_20_15_0': 580.8432, '_20_5_10': 589.161, '_20_0_15': 577.2534, '_20_20_20': 537.9114, '_20_20_5': 560.333, '_20_20_10': 561.16, '_20_20_15': 557.1572}


data = c3_step5

data = dict(sorted(data.items(), key=lambda item: item[1]))

print(data)

# Разделите ключи словаря на списки x, y и z
x, y, z, u = [], [], [], []
for key, value in data.items():
    parts = key.split('_')
    x.append(int(parts[1]))
    y.append(int(parts[2]))
    z.append(int(parts[2]))
    u.append(value)

# Creating figure
fig = plt.figure(figsize=(16, 9))
ax = plt.axes(projection="3d")

# Add x, y gridlines
ax.grid(b=True, color='grey',
        linestyle='-.', linewidth=0.3,
        alpha=0.2)


# Creating color map
my_cmap = plt.get_cmap('hsv')

# Creating plot
sctt = ax.scatter3D(x, y, z,
                    alpha=0.8,
                    c=u,
                    cmap=my_cmap,
                    marker='^')

plt.title("simple 3D scatter plot")
ax.set_xlabel('X-axis', fontweight='bold')
ax.set_ylabel('Y-axis', fontweight='bold')
ax.set_zlabel('Z-axis', fontweight='bold')
fig.colorbar(sctt, ax=ax, shrink=0.5, aspect=5)

# show plot
plt.show()
